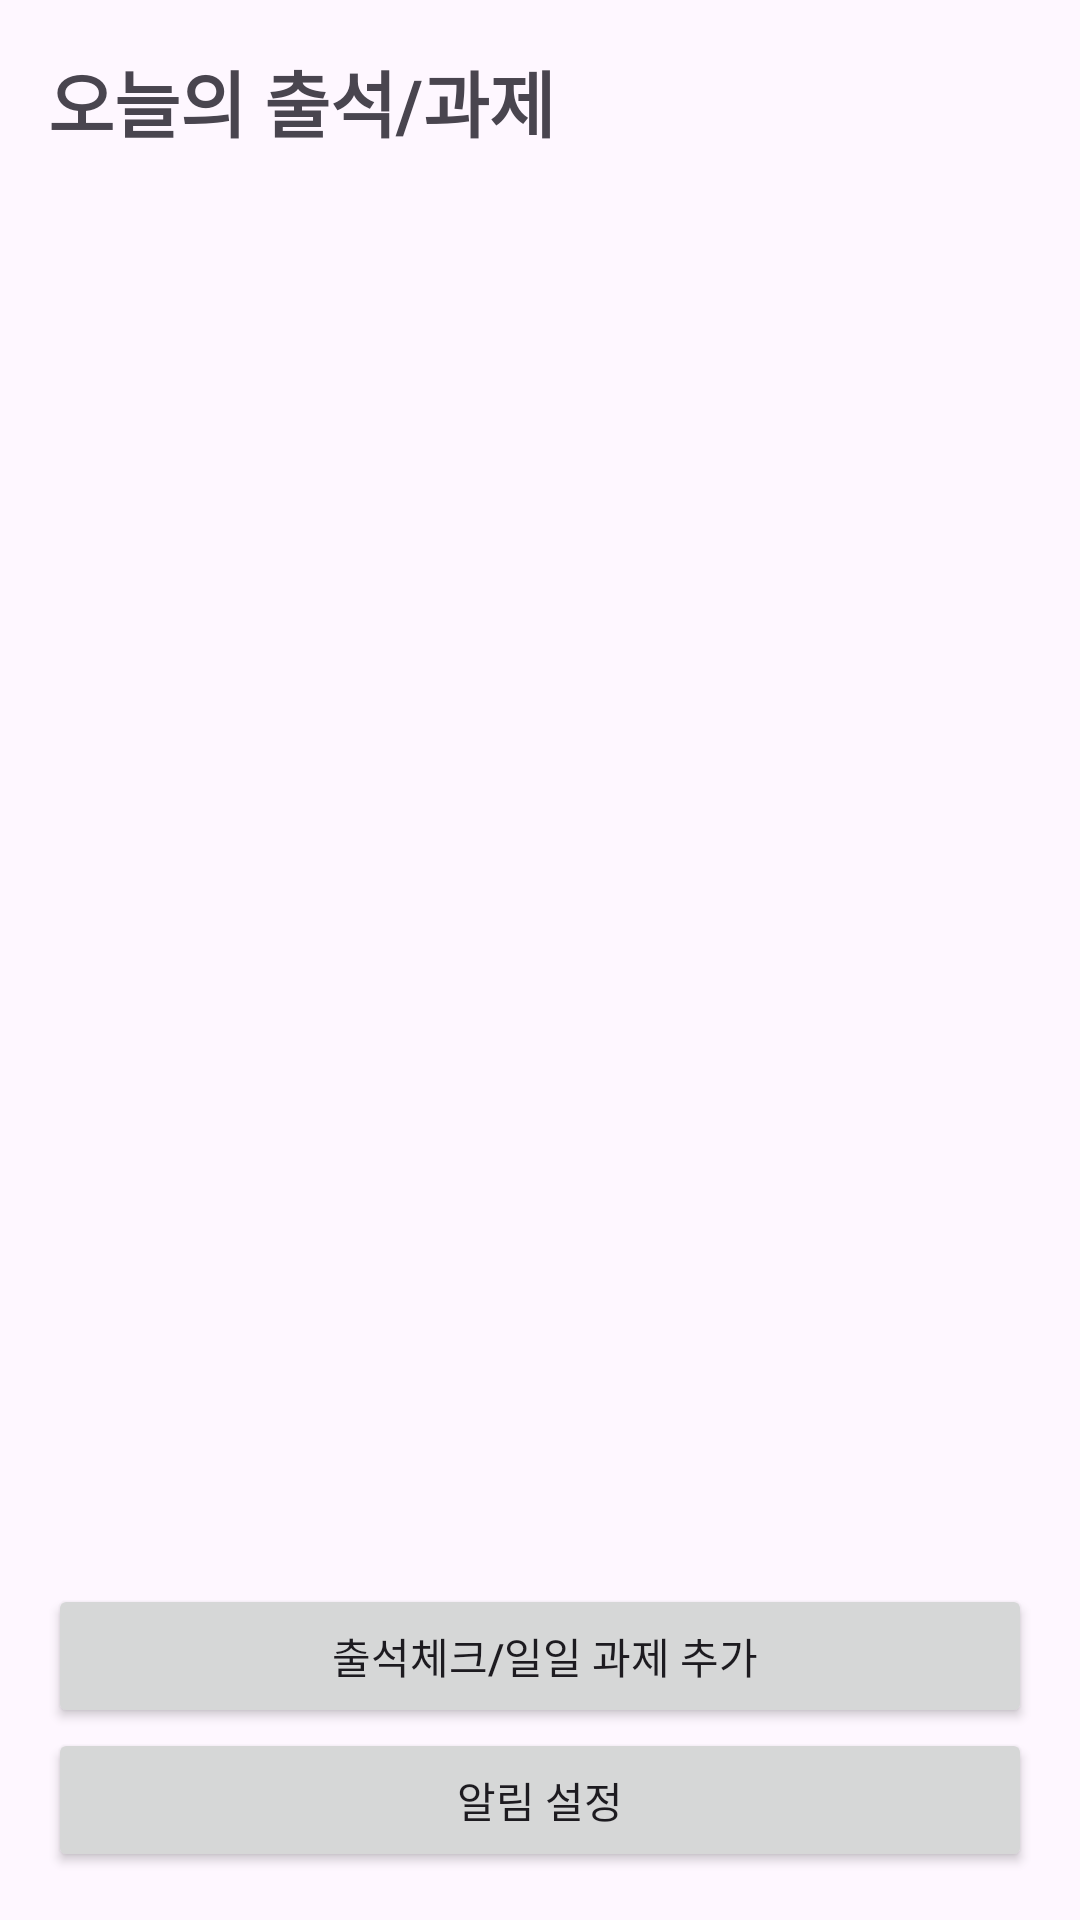

Android layout source for this screen:
<!-- AndroidManifest.xml: application theme Theme.DailyWorkCheck -->
<!-- res/layout/activity_main.xml -->
<?xml version="1.0" encoding="utf-8"?>
<LinearLayout
    xmlns:android="http://schemas.android.com/apk/res/android"
    android:layout_width="match_parent"
    android:layout_height="match_parent"
    android:orientation="vertical"
    android:padding="16dp">

    <TextView
        android:id="@+id/textTitle"
        android:layout_width="match_parent"
        android:layout_height="wrap_content"
        android:text="오늘의 출석/과제"
        android:textSize="24sp"
        android:textStyle="bold" />

    <ListView
        android:id="@+id/listChecklist"
        android:layout_width="match_parent"
        android:layout_height="0dp"
        android:layout_weight="1" />

    <Button
        android:id="@+id/buttonAdd"
        android:layout_width="match_parent"
        android:layout_height="wrap_content"
        android:text=" 출석체크/일일 과제 추가" />

    <Button
        android:id="@+id/buttonSettings"
        android:layout_width="match_parent"
        android:layout_height="wrap_content"
        android:text="알림 설정" />

</LinearLayout>
<!-- resources referenced by this layout -->
<resources>
  <style name="Theme.DailyWorkCheck" parent="Base.Theme.DailyWorkCheck" />
  <style name="Base.Theme.DailyWorkCheck" parent="Theme.Material3.DayNight.NoActionBar">
          
          
      </style>
</resources>
